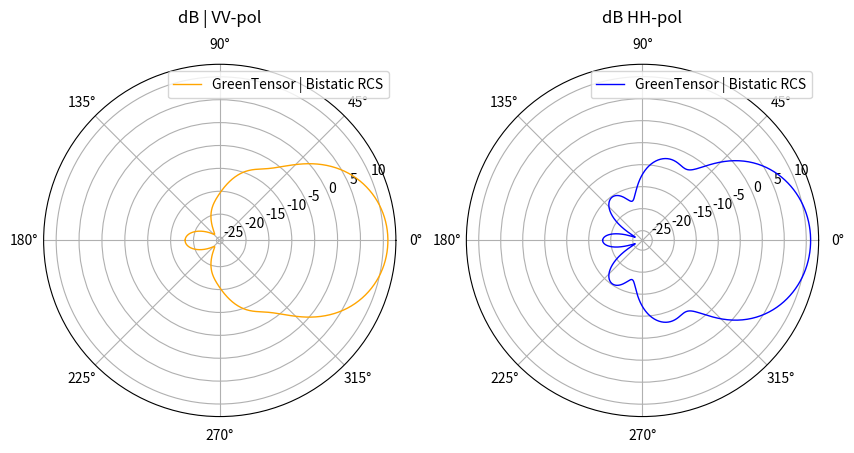

Reproduce this figure in Python.
import math
import cmath
import scipy
import matplotlib.pyplot as plt
import json
import numpy as np


#Задаем радиус сферы
k0 = 5
toch = 10
n = 4 #число слоев (последний слой - воздух)

eps = [0 * n for i in range(n)]
miy = [0 * n for i in range(n)]
a = [0 * n for i in range(n)]

#4 layers
a = [0.53, 0.75, 0.93, 1]
eps = [1.86, 1.57, 1.28, 1]
miy = [1, 1, 1, 1]

#9 layers
#a = [0.34, 0.49, 0.59, 0.69, 0.77, 0.84, 0.91, 0.97, 1]
#eps = [1.94, 1.82, 1.71, 1.59, 1.47, 1.35, 1.24, 1.12, 1]
#miy = [1, 1, 1, 1, 1, 1, 1, 1, 1]

#Task info
print ('Радиус сферы k0 =', k0)
print ('Точность расчетов toch =', toch)
print ('Параметры материалов:\n a =', a, '\n eps =', eps,'\n miy =', miy)

#Диапазон расчетных углов
teta_start = 0.01
teta_stop = 360
step = math.pi/360
teta_diap = abs(teta_stop)-abs(teta_start)
steps = int(((teta_diap)*(math.pi/180)) / step)
teta = [0 * n for i in range(steps)]
cos_teta = [0 * n for i in range(steps)]

#Создаем массив для переменных среды
alfa = [0 * n for i in range(n)]
beta = [0 * n for i in range(n)]
etta = [0 * n for i in range(n)]
k= [[0] * n for i in range(n)]

#Расчет переменных, входящих в коэффициенты k
for i in range(n):
  alfa[i] = math.atan((eps[i]).imag / (eps[i]).real)
  beta[i] = math.atan((miy[i]).imag / (miy[i]).real)
  etta[i] = math.sqrt(math.fabs(eps[i]) * math.fabs(miy[i]))

#Расчет коэффициентов среды k

j = 0; #Индекс для рассчета коэффициентов k

for i in range (n):
  k[i][j] = k0 * a[i] * etta[j]
  if j < n - 1:
    j = j + 1
    k[i][j] = k0 * a[i] * etta[j]

####################################
# Определяем переменные для функции Бесселя, Неймана, их производных, C, S, их производных
####################################

J = [0 * n for i in range(toch)]
Jpr = [0 * n for i in range(toch)]
N = [0 * n for i in range(toch)]
Npr = [0 * n for i in range(toch)]
C = [[0] * (len(etta)-1) for i in range(toch)]
Cpr = [[0] * (len(etta)-1) for i in range(toch)]
S = [[0] * (len(etta)-1) for i in range(toch)]
Spr = [[0] * (len(etta)-1) for i in range(toch)]

####################################
# Определяем модифицированную функцию Бесселя первого рода как функцию Jfunc(i, j1, j2)
# где: i -- порядок, j1&j2 -- координаты коэффициента k в массиве k[j1][j2]
####################################

def Jfunc(i, j1, j2):
  nu = i + 1
  J = (scipy.special.jv(nu + 0.5, k[j1][j2])) * (math.sqrt(k[j1][j2] * math.pi/2))
  return J

####################################
# Определяем производную функции Бесселя первого рода как функцию Jprfunc(i, j1, j2, tie)
# где: i -- порядок, j1&j2 -- координаты коэффициента k в массиве k[j1][j2], tie (True | False) -- наличие связи между слоями
####################################

def Jprfunc(i, j1, j2, tie):

  nu = i + 1

  if tie == False:
    Jpr = ((nu / (2 * nu + 1)) *  (scipy.special.jv(nu - 0.5, k[j1][j2]) * math.sqrt(k[j1][j2] * math.pi/2)) - \
    ((nu + 1) / (2 * nu + 1)) *  (scipy.special.jv(nu + 1.5, k[j1][j2]) * math.sqrt(k[j1][j2] * math.pi/2)) + \
    (J[i] / k[j1][j2]))
  else:
    Jpr = ((nu / (2 * nu + 1)) * ((scipy.special.jv(nu - 0.5,k[j1][j2]) * (math.sqrt(k[j1][j2] * math.pi/2))) / k[j1][j2])) * k[j1][j2] - \
     (((nu + 1) / (2 * nu + 1)) * ((scipy.special.jv(nu + 1.5,k[j1][j2])) * (math.sqrt(k[j1][j2] * math.pi/2))) / k[j1][j2]) * k[j1][j2] + \
     ((scipy.special.jv(nu + 0.5,k[j1][j2])) * (math.sqrt(k[j1][j2] * math.pi/2))) / k[j1][j2]
  return Jpr

####################################
# Определеям модифицированную фунцию Бесселя второго рода (функцию Неймана) как функцию Nfunc(i, j1, j2)
# где: i -- порядок, j1&j2 -- координаты коэффициента k в массиве k[j1][j2]
####################################

def Nfunc(i, j1, j2):
  N = scipy.special.yv((i+1) + 0.5, k[j1][j2]) * math.sqrt(k[j1][j2]* math.pi/2)
  return N

####################################
# Производная функции Неймана как функцию Nprfunc(i, j1, j2, tie)
# где: i -- порядок, j1&j2 -- координаты коэффициента k в массиве k[j1][j2], tie (True | False) -- наличие связи между слоями
####################################

def Nprfunc(i, j1, j2, tie):

  nu = i + 1

  if tie == False:
    Npr = ((nu / (2 * nu + 1)) *  (scipy.special.yv(nu - 0.5, k[j1][j2]) * math.sqrt(k[j1][j2] * math.pi/2)) - \
    ((nu + 1) / (2 * nu + 1)) *  (scipy.special.yv(nu + 1.5, k[j1][j2]) * math.sqrt(k[j1][j2] * math.pi/2)) + \
    (Nfunc(i, j1, j2) / k[j1][j2]))
  else:
    Npr = (((nu/(2 * nu + 1)) * (((scipy.special.yv(nu - 0.5,k[j1][j2])) * (math.sqrt(k[j1][j2] * math.pi/2))) / k[j1][j2])) * k[j1][j2] - \
    (((nu + 1) / (2 * nu + 1)) * ((scipy.special.yv(nu + 1.5,k[j1][j2])) * (math.sqrt(k[j1][j2] * math.pi/2))) / k[j1][j2]) * k[j1][j2] + \
    (Nfunc(i, j1, j2)) / k[j1][j2])
  return Npr

####################################
# Вычисляем массивы значений функции Бесселя первого рода, функции Неймана и их производных для i = 1...toch (значение точности расчетов)
# связь между слоями не учитываем (tie == False), для k[0][0]  (j1, j2 == 0)
####################################

for i in range(toch):
  J[i] = Jfunc(i, 0, 0)
  Jpr[i] = Jprfunc(i, 0, 0, False)
  N[i] = Nfunc(i, 0, 0)
  Npr[i] = Nprfunc(i, 0, 0, False)


####################################
# Вычисляем массивы значений функций C, S и их производных (Cpr и Spr)
# в Npr и Jpr учитываем связь между слоями (tie == True)
# C = J * Npr - N * Jpr
# Cpr(n) = Jpr * Npr - Npr * Jpr
# S(n) = N * J - J * N
# Spr(n) = Npr * J - Jpr * N
####################################

for i in range(toch-1):
  for j in range(len(etta)-1):
    C[i][j] = (Jfunc(i, (j+1), (j+1)) * Nprfunc(i, j, (j+1), True)) - (Nfunc(i, (j+1), (j+1)) * Jprfunc(i, j, (j+1), True))
    Cpr[i][j] = Jprfunc(i, (j+1), (j+1), True) * Nprfunc(i, j, (j+1), True) - Nprfunc(i, (j+1), (j+1), True) * Jprfunc(i, j, (j+1), True)
    S[i][j] = Nfunc(i,(j+1),(j+1)) * Jfunc(i,j,(j+1)) - Jfunc(i,(j+1),(j+1)) * Nfunc(i,j,(j+1))
    Spr[i][j] = Nprfunc(i,(j+1),(j+1), True) * Jfunc(i, j, (j+1)) - Jprfunc(i,(j+1),(j+1), True) * Nfunc(i, j, (j+1))

####################################
# Добавляем в конец массива alfa элемент со значением 0
# Добавляем в конец массива eps элемент со значением длинны массива eps
####################################

if eps[len(eps)-1] != (len(eps)-1):
    alfa.append(0)
    eps.append(len(eps))

####################################
# Определяем импедансы (Z) и адмитансы (Y)
####################################

Z = [[0] * (len(a)) for i in range(toch)]
Y = [[0] * (len(a)) for i in range(toch)]

for i in range(toch - 1):
  for h in range(len(a)):

####################################
#Задаем импедансы (Z) и адмитансы (Y) для первого слоя
####################################

    if h == 0:
      Z[i][h] = (cmath.sqrt((cmath.exp(alfa[1] * 1j) * abs(eps[1])) / ((cmath.exp(alfa[0] * 1j) * abs(eps[0]))))) * ((Jpr[i])/(J[i]))
      Y[i][h] = (cmath.sqrt((cmath.exp(alfa[0] * 1j) * abs(eps[0])) / ((cmath.exp(alfa[1] * 1j) * abs(eps[1]))))) * ((Jpr[i])/(J[i]))

####################################
#Задаем импедансы (Z) и адмитансы (Y) для последнего слоя
####################################

    else:
      if h == (len(a) - 1):
        Z[i][h] = (cmath.sqrt((cmath.exp(alfa[h+1] * 1j) * abs(eps[h+1])) / ((cmath.exp(alfa[h] * 1j) * abs(eps[h]))))) * \
                  (Cpr[i][h-1] + Z[i][h-1] * Spr[i][h-1]) / (C[i][h-1] + Z[i][h-1] * S[i][h-1]) / 2
        Y[i][h] = (cmath.sqrt((cmath.exp(alfa[h] * 1j) * abs(eps[h])) / ((cmath.exp(alfa[h+1] * 1j) * abs(eps[h+1]))))) * \
                  (Cpr[i][h-1] + Y[i][h-1] * Spr[i][h-1]) / (C[i][h-1] + Y[i][h-1] * S[i][h-1]) * 2

####################################
#Задаем импедансы (Z) и адмитансы (Y) для промежуточных слоёв
####################################

      else:
        Z[i][h] = (cmath.sqrt((cmath.exp(alfa[h+1] * 1j) * abs(eps[h+1])) / ((cmath.exp(alfa[h] * 1j) * abs(eps[h]))))) * \
                (Cpr[i][h-1] + Z[i][h-1] * Spr[i][h-1]) / (C[i][h-1] + Z[i][h-1] * S[i][h-1])
        Y[i][h] = (cmath.sqrt((cmath.exp(alfa[h] * 1j) * abs(eps[h])) / ((cmath.exp(alfa[h+1] * 1j) * abs(eps[h+1]))))) * \
                (Cpr[i][h-1] + Y[i][h-1] * Spr[i][h-1]) / (C[i][h-1] + Y[i][h-1] * S[i][h-1])

####################################
# Определяем массивы для mJ, mJpr, mH, mHpr
####################################

mJ = [0 * n for i in range(toch)]
mJpr = [0 * n for i in range(toch)]
mH = [0 * n for i in range(toch)]
mHpr = [0 * n for i in range(toch)]

####################################
#Функция Ханкеоя второго рода как функцию Hfunc(i)
#где: i -- порядок
####################################

def Hfunc(i):

  nu = i + 1
  H = (scipy.special.hankel1(nu + 0.5,k0)) * (math.sqrt(k0 * math.pi/2))
  return H

####################################
#Производная функции Ханкеоя второго рода как функцию Hprfunc(i)
#где: i -- порядок
####################################

def Hprfunc(i):
  nu = i + 1
  Hpr = ((nu / (2 * nu + 1)) * (((scipy.special.hankel1(nu - 0.5,k0) * (cmath.sqrt(k0 * math.pi/2))) / k0)) * k0 - \
  (((nu + 1) / (2 * nu + 1)) * ((scipy.special.hankel1(nu + 1.5,k0)) * (cmath.sqrt(k0 * math.pi/2))) / k0) * k0 + \
  ((scipy.special.hankel1(nu + 0.5,k0)) * (cmath.sqrt(k0 * math.pi/2))) / k0)
  return Hpr

####################################
#Заполняем массивы mJ, mJpr, mH, mHpr
####################################

k1 = k0
k00 = k[0][0]
k[0][0] = k0
for i in range(toch):
  mJ[i] = Jfunc(i, 0, 0)
  mJpr[i] = Jprfunc(i, 0, 0, True)
  mH[i] = Hfunc(i)
  mHpr[i] = Hprfunc(i)
k0 = k1
k[0][0] = k00

####################################
# Определяем массивы для Mn и Nn
####################################

Mn = [0 * n for i in range(toch)]
Nn = [0 * n for i in range(toch)]

####################################
# Задаём Mn и Nn
####################################

for i in range(toch):
  nu = i + 1
  Mn[i] = (Z[i][h] * mJ[i] - mJpr[i]) / (Z[i][h] * mH[i] - mHpr[i])
  Mn[i] = Mn[i].real - Mn[i].imag * 1j
  Nn[i] = (Y[i][h] * mJ[i] - mJpr[i]) / (Y[i][h] * mH[i] - mHpr[i])
  Nn[i] = Nn[i].real - Nn[i].imag * 1j

for i in range(steps):
  if i == 0:
    teta[i] = (teta_start)*(math.pi/180)
  else:
    teta[i] = teta[i-1] + step

for i in range(steps):
  cos_teta[i] = math.cos(teta[i])

M = [0 * n for i in range(steps)]
Lm0=[0 * n for i in range(steps)]
Lm1=[0 * n for i in range(steps)]
Lm2=[0 * n for i in range(steps)]
pii = [[0] * ((2*steps+1)) for i in range(toch+1)]
tay = [[0] * ((2*steps+1)) for i in range(toch+1)]
m=0

for i in range(toch):
  m = m+1
  M = scipy.special.lpmv(0, m, cos_teta)
  Lm0 = M
  M = scipy.special.lpmv(1, m, cos_teta)
  Lm1 = M

  if m<2:
    Lm2 = 0
  else:
    M = scipy.special.lpmv(2, m, cos_teta)
    Lm2 = M

  for z in range(len(teta)):
    if (teta[z] > 0) & (teta[z] < math.pi):
      pii[i][z] = ((1)*Lm1[z])/(math.sin(teta[z]))
    else:
      if (teta[z] > math.pi) & (teta[z] < 2*math.pi):
        pii[i][z] = ((-1)*Lm1[z])/(math.sin(teta[z]))

  for z in range(len(teta)):
    if m<2:
      tay[i][z] = (1/2)*(-m*(m+1)*Lm0[z])
    else:
      tay[i][z] = (1/2)*(Lm2[z]-m*(m+1)*Lm0[z])

E_teta= [[0] * (len(teta)) for i in range(toch)]
E_phi= [[0] * (len(teta)) for i in range(toch)]
P_teta= [[0] * (len(teta)) for i in range(toch)]
P_phi= [[0] * (len(teta)) for i in range(toch)]
y=0

for z in range(len(teta)):
  for p in range(toch):
    y=p+1
    E_teta[p][z]=((((2*y+1)/(y*(y+1)))*((-1)**y))*(tay[p][z]*Mn[p]-pii[p][z]*Nn[p]))
    E_phi[p][z]=((((2*y+1)/(y*(y+1)))*((-1)**y))*(pii[p][z]*Mn[p]-tay[p][z]*Nn[p]))

  for p in range(toch):
    y=p+1
    P_teta[0][z]=(P_teta[0][z]+E_teta[p][z])
    P_phi[0][z]=(P_phi[0][z]+E_phi[p][z])
  for p in range(toch):
    P_teta[0][z]=abs(P_teta[0][z])
    P_phi[0][z]=abs(P_phi[0][z])

#Normalize E diagram
tetay = [0 * n for i in range(steps)]
DN_NORM_teta = [0 * n for i in range(len(teta))]
DN_NORM_phi= [0 * n for i in range(len(teta))]

P_teta_max = 0
P_phi_max = 0

for i in range(len(teta)):
  if P_teta[0][i] > P_teta_max:
    P_teta_max = P_teta[0][i]

for i in range(len(teta)):
  if P_phi[0][i] > P_phi_max:
    P_phi_max = P_phi[0][i]

for i in range(len(teta)):
  tetay[i] = teta[i]*(steps/math.pi)

tetay.reverse()

    #Conrol Point
for i in range(len(teta)):
  DN_NORM_teta[i] = 20*math.log10(P_teta[0][i]/P_teta_max)
  DN_NORM_phi[i] = 20*math.log10(P_phi[0][i]/P_phi_max)

####################################
##============Calculate=========Bistati========RCS=================
####################################

DN_NORM_Theta_VVpol = np.array([(P_teta[0][i] / P_teta_max) for i in range(len(teta))])
DN_NORM_Phi_HHpol = np.array([(P_phi[0][i] / P_phi_max) for i in range(len(teta))])

# Вычисляем бистатический ЭПР
Ei = 1  # Амплитуда падающей волны
sigma_teta = 4 * np.pi * (DN_NORM_Theta_VVpol**2) / (Ei**2)
sigma_phi = 4 * np.pi * (DN_NORM_Phi_HHpol**2) / (Ei**2)

# Переводим в дБ
sigma_dBteta = 10 * np.log10(sigma_teta)
sigma_dBphi = 10 * np.log10(sigma_phi)

####################################
##Visualisation=========================Polar Plot
####################################

# Разворачиваем направление графика в соответствии с референсной статьей
for i in range(steps):
  teta[i] = teta[i] - math.pi

# Создаем два графика в ряд
fig, axs = plt.subplots(1, 2, figsize=(10, 5), subplot_kw={'projection': 'polar'})

# График слева
axs[0].plot(teta, sigma_dBteta, color='orange', linestyle='-', linewidth=1, label='GreenTensor | Bistatic RCS')
axs[0].set_title("dB | VV-pol", pad=30)
axs[0].legend(loc='best')

# График справа
axs[1].plot(teta, sigma_dBphi, color='blue', linestyle='-', linewidth=1, label='GreenTensor | Bistatic RCS')
axs[1].set_title("dB HH-pol", pad=30)
axs[1].legend(loc='best')

# Показать оба графика
plt.show()